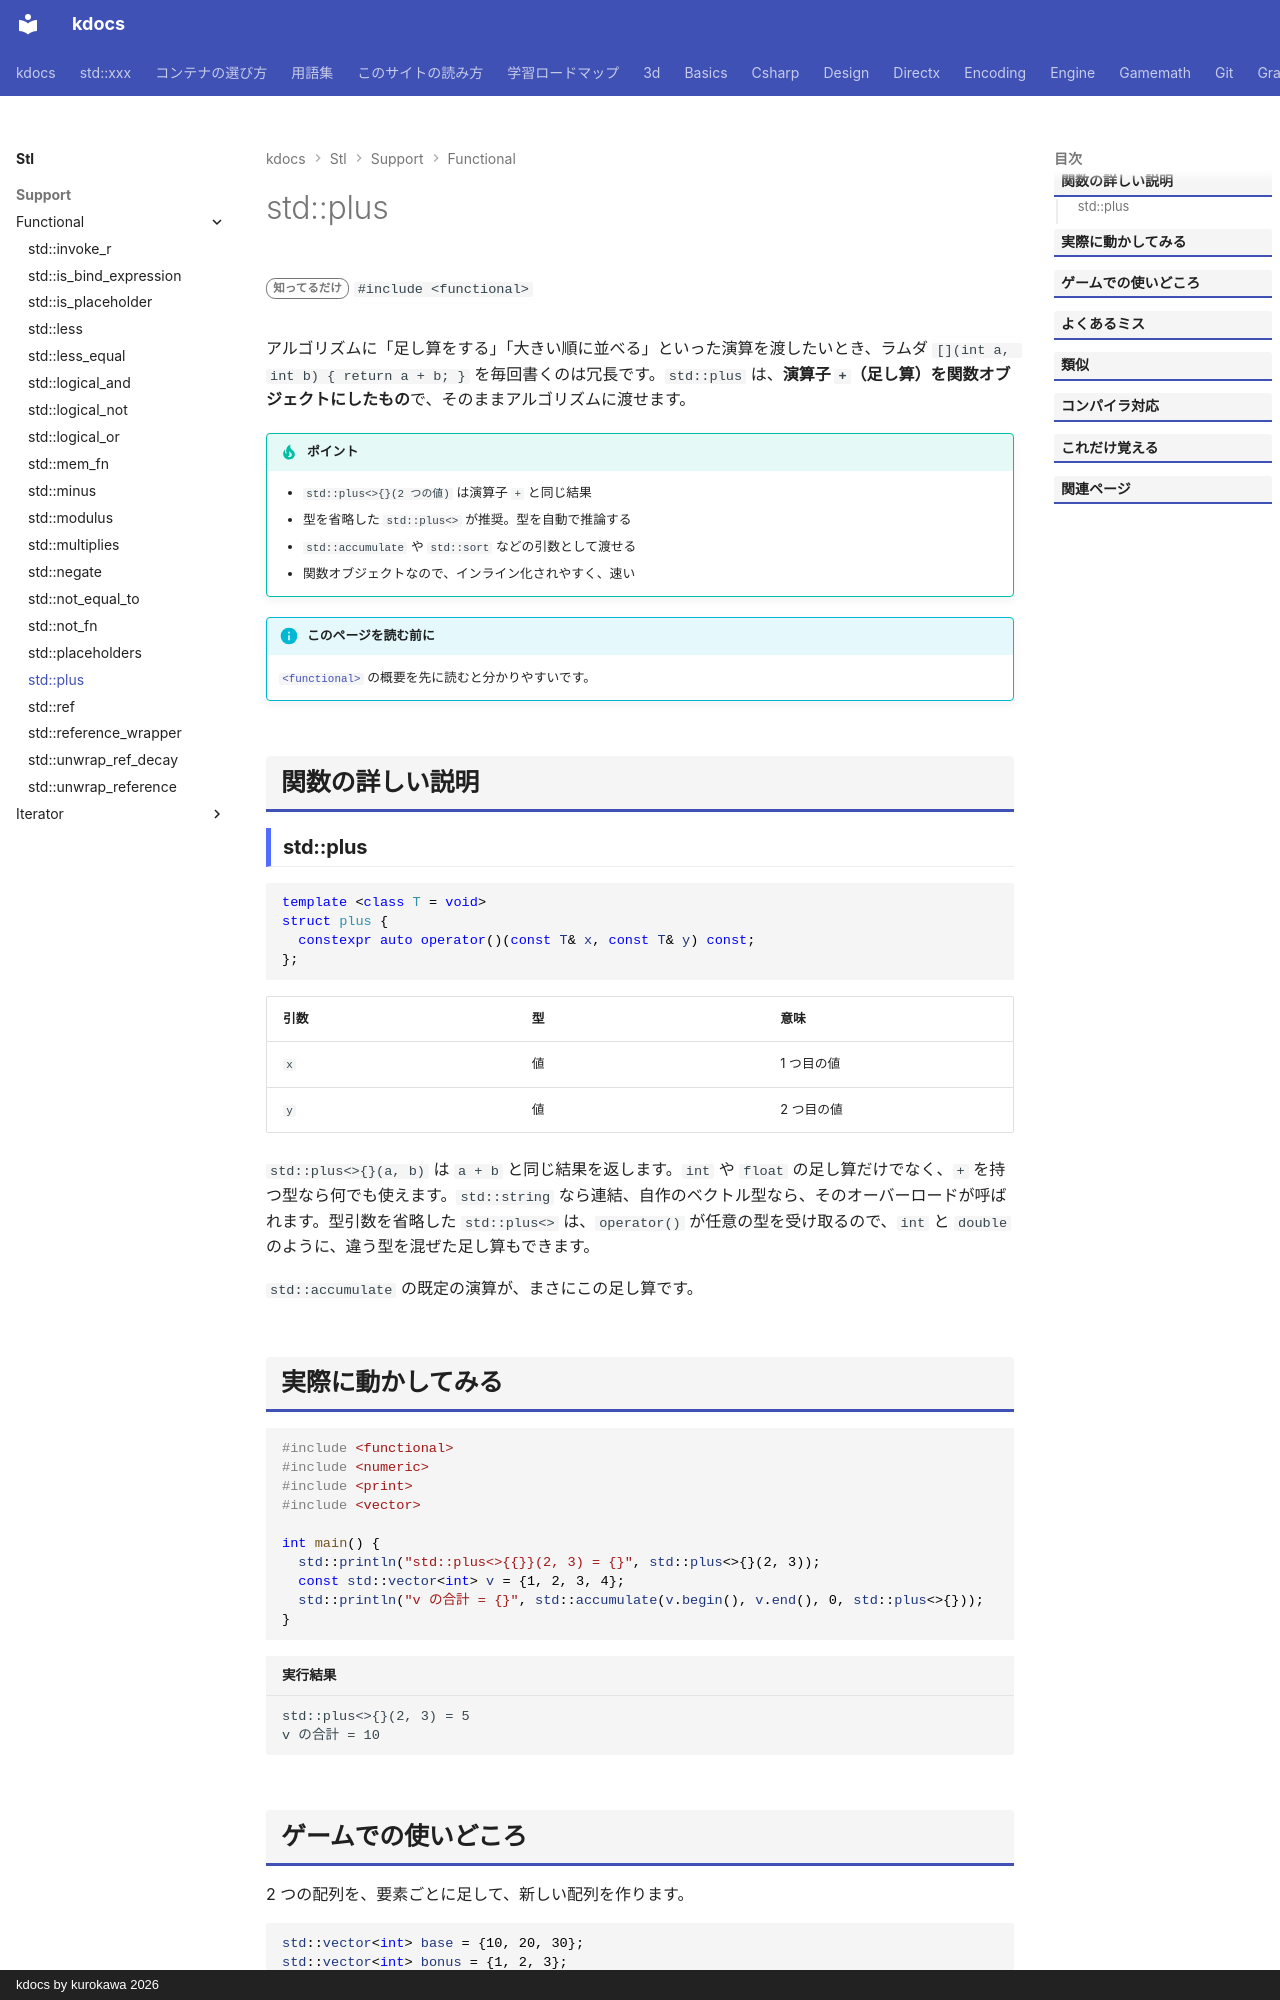

repository: qwzxdf/kdocs · page: stl/support/functional/plus/index.html · generator: mkdocs · copyright: kdocs by kurokawa 2026

---
title: std::plus
summary: "足し算をする関数オブジェクト（`+` の代わり）。"
order: 4
group: 関数オブジェクトと呼び出し（<functional>）
tags:
  - 型・言語サポート
---

# std::plus

<div class="page-badges" markdown>
<span class="rank rank-rare">知ってるだけ</span>
`#include <functional>`
</div>

アルゴリズムに「足し算をする」「大きい順に並べる」といった演算を渡したいとき、ラムダ `[](int a, int b) { return a + b; }` を毎回書くのは冗長です。`std::plus` は、<strong>演算子 `+`（足し算）を関数オブジェクトにしたもの</strong>で、そのままアルゴリズムに渡せます。

!!! tip "ポイント"
    - `std::plus<>{}(2 つの値)` は演算子 `+` と同じ結果
    - 型を省略した `std::plus<>` が推奨。型を自動で推論する
    - `std::accumulate` や `std::sort` などの引数として渡せる
    - 関数オブジェクトなので、インライン化されやすく、速い

!!! info "このページを読む前に"
    [`<functional>`](../functional.md) の概要を先に読むと分かりやすいです。

## 関数の詳しい説明

### std::plus {#plus}

```cpp
template <class T = void>
struct plus {
  constexpr auto operator()(const T& x, const T& y) const;
};
```

| 引数 | 型 | 意味 |
| --- | --- | --- |
| `x` | 値 | 1 つ目の値 |
| `y` | 値 | 2 つ目の値 |

`std::plus<>{}(a, b)` は `a + b` と同じ結果を返します。`int` や `float` の足し算だけでなく、`+` を持つ型なら何でも使えます。`std::string` なら連結、自作のベクトル型なら、そのオーバーロードが呼ばれます。型引数を省略した `std::plus<>` は、`operator()` が任意の型を受け取るので、`int` と `double` のように、違う型を混ぜた足し算もできます。

`std::accumulate` の既定の演算が、まさにこの足し算です。

## 実際に動かしてみる

```cpp
#include <functional>
#include <numeric>
#include <print>
#include <vector>

int main() {
  std::println("std::plus<>{{}}(2, 3) = {}", std::plus<>{}(2, 3));
  const std::vector<int> v = {1, 2, 3, 4};
  std::println("v の合計 = {}", std::accumulate(v.begin(), v.end(), 0, std::plus<>{}));
}
```

```text title="実行結果"
std::plus<>{}(2, 3) = 5
v の合計 = 10
```
